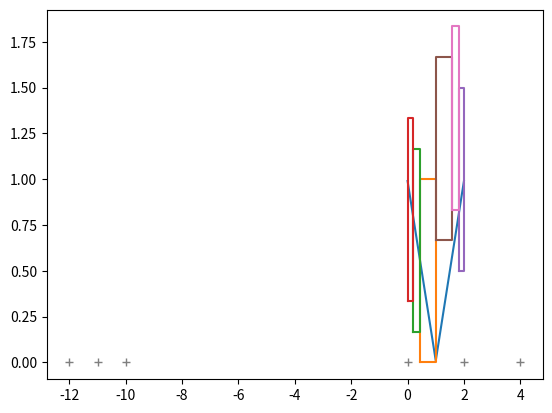

This chart was generated by the following Python code:
from matplotlib import pyplot
pyplot.plot( [0, 1, 2,  ], [0.990099, 0.00990099, 0.990099, ] )
pyplot.plot( [ 0.426861, 1, 1, 0.426861, 0.426861 ], [ 0, 0, 1, 1, 0 ] )
pyplot.plot( [ 0.185336, 0.426861, 0.426861, 0.185336, 0.185336 ], [ 0.166667, 0.166667, 1.16667, 1.16667, 0.166667 ] )
pyplot.plot( [ 0, 0.185336, 0.185336, 0, 0 ], [ 0.333333, 0.333333, 1.33333, 1.33333, 0.333333 ] )
pyplot.plot( [ 1.81466, 2, 2, 1.81466, 1.81466 ], [ 0.5, 0.5, 1.5, 1.5, 0.5 ] )
pyplot.plot( [ 1, 1.57314, 1.57314, 1, 1 ], [ 0.666667, 0.666667, 1.66667, 1.66667, 0.666667 ] )
pyplot.plot( [ 1.57314, 1.81466, 1.81466, 1.57314, 1.57314 ], [ 0.833333, 0.833333, 1.83333, 1.83333, 0.833333 ] )
pyplot.plot( [ -10, -11, -12, 4, 0, 2,  ], [0, 0, 0, 0, 0, 0,  ], '+' )
pyplot.show()
